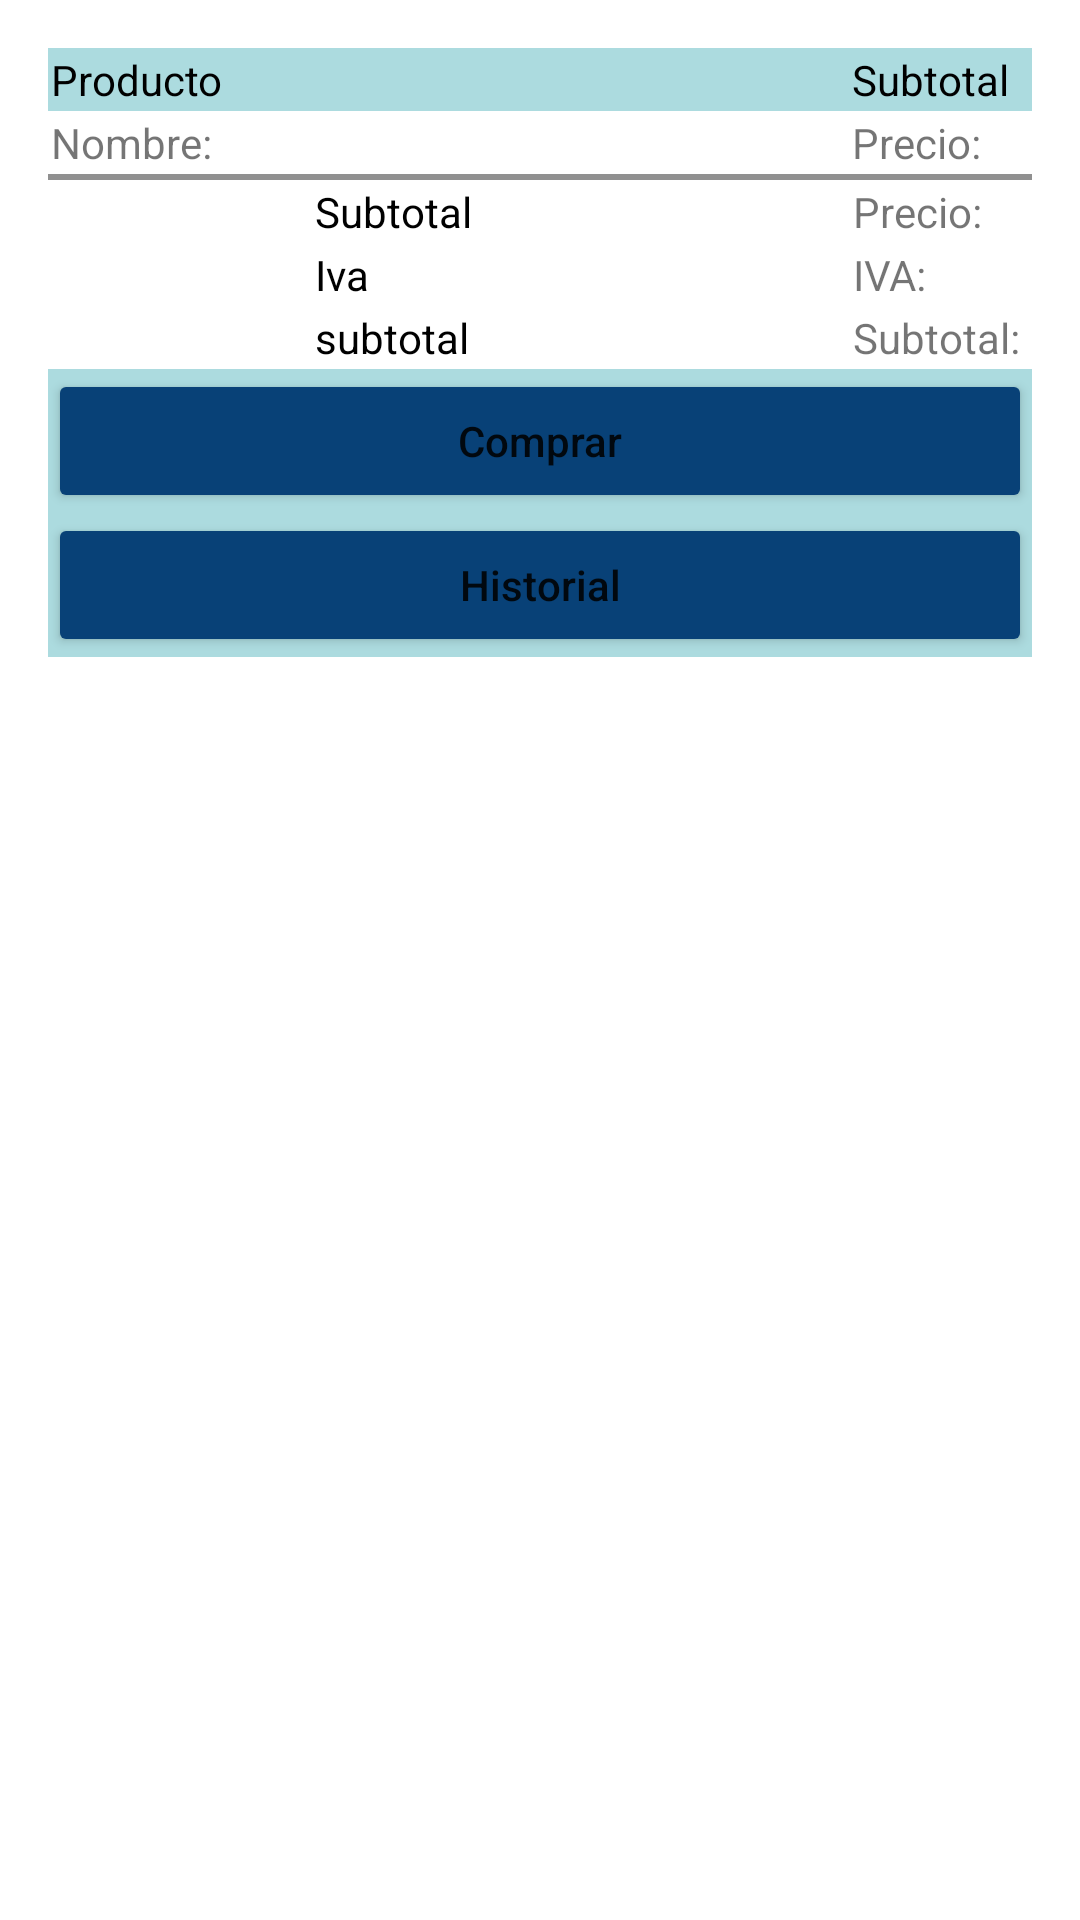

Android layout source for this screen:
<!-- AndroidManifest.xml: application theme Theme.PharmKare -->
<!-- res/layout/activity_detalle_compra.xml -->
<?xml version="1.0" encoding="utf-8"?>
<androidx.constraintlayout.widget.ConstraintLayout xmlns:android="http://schemas.android.com/apk/res/android"
    xmlns:app="http://schemas.android.com/apk/res-auto"
    xmlns:tools="http://schemas.android.com/tools"
    android:layout_width="match_parent"
    android:layout_height="match_parent"
    tools:context=".DetalleCompraActivity">

    <TableLayout
        android:layout_width="wrap_content"
        android:layout_height="wrap_content"
        android:padding="16dp"
        android:stretchColumns="1"
        tools:ignore="MissingConstraints">

        <TableRow android:background="#ACDBDF">


            <TextView
                android:layout_column="0"
                android:padding="1dip"
                android:text="Producto"
                android:textColor="@android:color/black"/>

            <TextView
                android:layout_column="2"
                android:padding="1dip"
                android:text="Subtotal"
                android:textColor="@android:color/black"/>

        </TableRow>

        <TableRow>


            <TextView
                android:id="@+id/nombre1TextView"
                android:layout_column="0"
                android:padding="1dip"
                android:text="Nombre: " />

            <TextView
                android:id="@+id/precio1TextView"
                android:layout_column="2"
                android:gravity="left"
                android:padding="1dip"
                android:text="Precio: " />

        </TableRow>

        <View
            android:layout_height="2dip"
            android:background="#FF909090"/>

        <TableRow>

            <TextView
                android:layout_column="1"
                android:padding="1dip"
                android:text="Subtotal"
                android:textColor="@color/black"/>


            <TextView
                android:id="@+id/precio2TextView"
                android:layout_width="wrap_content"
                android:layout_height="wrap_content"
                android:layout_column="2"
                android:layout_gravity="left"
                android:gravity="right"
                android:padding="1dip"
                android:text="Precio:"/>

        </TableRow>

        <TableRow
            android:layout_width="match_parent"
            android:layout_height="match_parent">

            <TextView
                android:id="@+id/txtView8"
                android:layout_width="wrap_content"
                android:layout_height="wrap_content"
                android:layout_column="1"
                android:padding="1dip"
                android:text="Iva"
                android:textColor="@color/black"/>

            <TextView
                android:id="@+id/ivaTextView"
                android:layout_width="wrap_content"
                android:layout_height="wrap_content"
                android:layout_column="2"
                android:layout_gravity="left"
                android:gravity="right"
                android:padding="1dip"
                android:text="IVA: "/>

        </TableRow>

        <TableRow
            android:layout_width="match_parent"
            android:layout_height="match_parent">


            <TextView
                android:layout_width="wrap_content"
                android:layout_height="wrap_content"
                android:layout_column="1"
                android:padding="1dip"
                android:text="subtotal"
                android:textColor="@color/black"/>

            <TextView
                android:id="@+id/SubtotalTextView"
                android:layout_width="wrap_content"
                android:layout_height="wrap_content"
                android:layout_column="2"
                android:layout_gravity="left"
                android:gravity="right"
                android:padding="1dip"
                android:text="Subtotal: "/>

        </TableRow>

        <TableRow android:background="#ACDBDF">
            <Button
                android:id="@+id/btnCompar"
                android:layout_width="match_parent"
                android:layout_height="wrap_content"
                android:layout_weight=".50"
                android:backgroundTint="@color/blue_navy"
                android:text="Comprar"
                android:textAllCaps="false"
                android:onClick="finalizarActividad"/>
        </TableRow>


        <TableRow android:background="#ACDBDF">
            <Button
                android:id="@+id/btnHistorial"
                android:layout_width="match_parent"
                android:layout_height="wrap_content"
                android:layout_weight=".50"
                android:backgroundTint="@color/blue_navy"
                android:text="Historial"
                android:textAllCaps="false"
                android:onClick="finalizarActividad"/>
        </TableRow>

    </TableLayout>

</androidx.constraintlayout.widget.ConstraintLayout>
<!-- resources referenced by this layout -->
<resources>
  <color name="black">#FF000000</color>
  <color name="blue_navy">#084177</color>
  <style name="Theme.PharmKare" parent="Theme.MaterialComponents.DayNight.DarkActionBar">
          
          <item name="colorPrimary">@color/purple_500</item>
          <item name="colorPrimaryVariant">@color/purple_700</item>
          <item name="colorOnPrimary">@color/white</item>
          
          <item name="colorSecondary">@color/teal_200</item>
          <item name="colorSecondaryVariant">@color/teal_700</item>
          <item name="colorOnSecondary">@color/black</item>
          
          <item name="android:statusBarColor">?attr/colorPrimaryVariant</item>
          
      </style>
  <color name="purple_500">#084177</color>
  <color name="purple_700">#084177</color>
  <color name="white">#FFFFFFFF</color>
  <color name="teal_200">#FF03DAC5</color>
  <color name="teal_700">#FF018786</color>
</resources>
